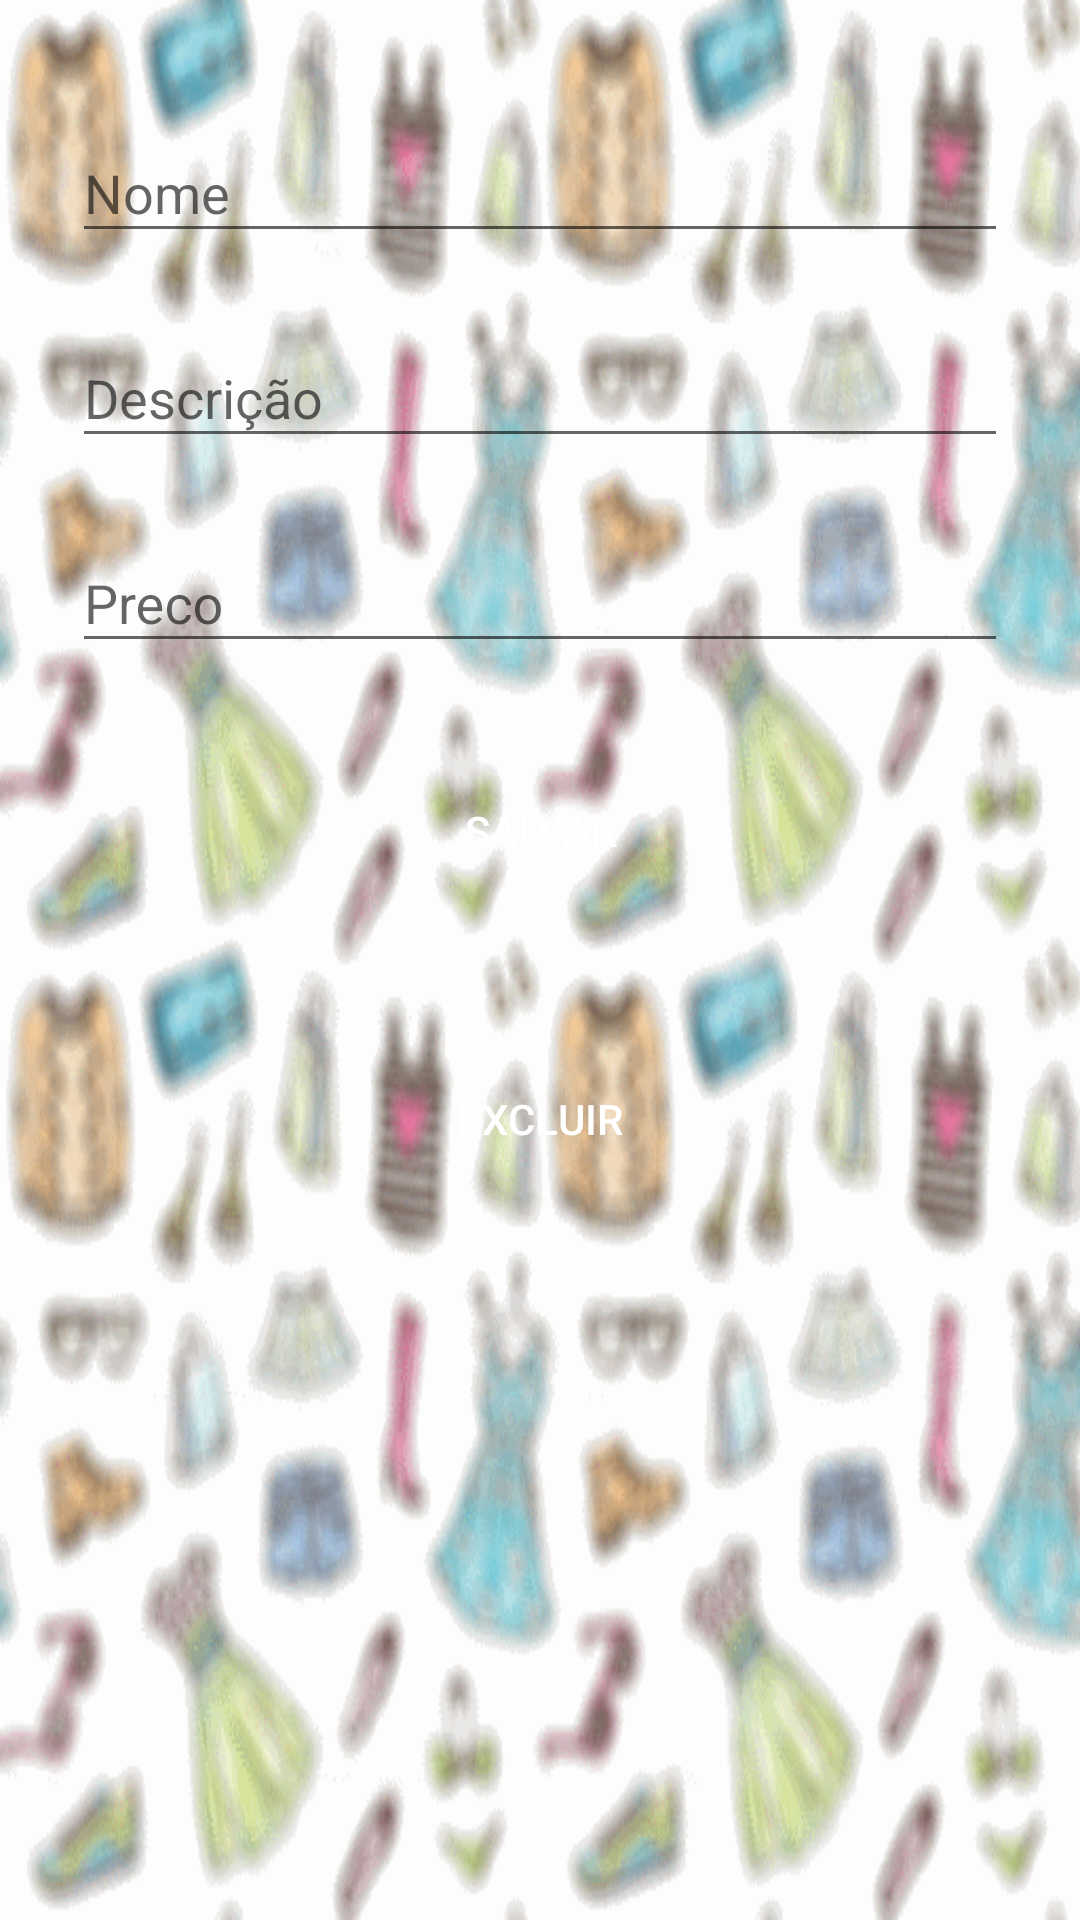

Layout XML and referenced resources for this Android screen:
<!-- AndroidManifest.xml: application theme AppTheme -->
<!-- res/layout/activity_form_produto.xml -->
<?xml version="1.0" encoding="utf-8"?>
<ScrollView xmlns:android="http://schemas.android.com/apk/res/android"
    android:layout_width="match_parent"
    android:background="@drawable/backgroud_produto_form"
    android:layout_height="match_parent">

        <LinearLayout
            android:orientation="vertical"
            android:layout_width="match_parent"
            android:layout_height="wrap_content"
            android:paddingTop="24dp"
            android:paddingLeft="24dp"
            android:paddingRight="24dp">


                <com.google.android.material.textfield.TextInputLayout
                    android:layout_width="match_parent"
                    android:layout_height="wrap_content"
                    android:layout_marginTop="8dp"
                    android:layout_marginBottom="8dp">
                    <com.google.android.material.textfield.TextInputEditText
                        android:id="@+id/txInputNameForm"
                        android:layout_width="match_parent"
                        android:layout_height="wrap_content"
                        android:inputType="text"
                        android:hint="@string/label_name"/>
                </com.google.android.material.textfield.TextInputLayout>

            <com.google.android.material.textfield.TextInputLayout
                android:layout_width="match_parent"
                android:layout_height="wrap_content"
                android:layout_marginTop="8dp"
                android:layout_marginBottom="8dp">
                <com.google.android.material.textfield.TextInputEditText
                    android:id="@+id/txInputDescricaoForm"
                    android:layout_width="match_parent"
                    android:layout_height="wrap_content"
                    android:inputType="text"
                    android:hint="Descrição"/>
            </com.google.android.material.textfield.TextInputLayout>

            <com.google.android.material.textfield.TextInputLayout
                android:layout_width="match_parent"
                android:layout_height="wrap_content"
                android:layout_marginTop="8dp"
                android:layout_marginBottom="8dp">
                <com.google.android.material.textfield.TextInputEditText
                    android:id="@+id/txInputPrecoForm"
                    android:layout_width="match_parent"
                    android:layout_height="wrap_content"
                    android:inputType="text"
                    android:hint="Preco"/>
            </com.google.android.material.textfield.TextInputLayout>

            <androidx.appcompat.widget.AppCompatButton
                android:id="@+id/btSalvarForm"
                style="@style/custom_button"
                android:layout_marginTop="24dp"
                android:layout_marginBottom="24dp"
                android:padding="12dp"
                android:text="@string/label_save"/>

            <androidx.appcompat.widget.AppCompatButton
                android:id="@+id/btExcluirForm"
                style="@style/custom_button"
                android:layout_marginTop="24dp"
                android:layout_marginBottom="24dp"
                android:padding="12dp"
                android:text="@string/label_del"/>

</LinearLayout>
</ScrollView>
<!-- resources referenced by this layout -->
<resources>
  <!-- drawable backgroud_produto_form: png bitmap (drawable, 83810 bytes) -->
  <string name="label_del">Excluir</string>
  <string name="label_name">Nome</string>
  <string name="label_save">Salvar</string>
  <style name="custom_button">
          <item name="android:layout_width">match_parent</item>
          <item name="android:layout_height">wrap_content</item>
          <item name="android:textColor">#FFF</item>
          <item name="android:background">@drawable/custom_button</item>
      </style>
  <style name="AppTheme" parent="Theme.AppCompat.Light.DarkActionBar">
          
          <item name="colorPrimary">@color/colorPrimary</item>
          <item name="colorPrimaryDark">@color/colorPrimaryDark</item>
          <item name="colorAccent">@color/colorAccent</item>
      </style>
  <color name="colorPrimary">#fc4503</color>
  <color name="colorPrimaryDark">#a62c00</color>
  <color name="colorAccent">#fc4503</color>
</resources>
